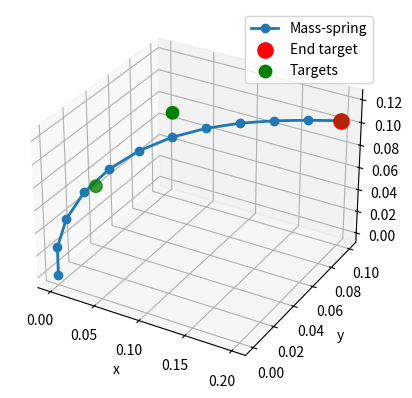

This figure's Python source:
import numpy as np
from scipy.optimize import minimize
import matplotlib.pyplot as plt

# PARAMETERS
L = 0.29
N = 12
l0 = L / (N - 1)

k_s   = 1000
k_b   = 1
k_enc = 100

p0 = np.array([0.0, 0.0, 0.0])
t0 = np.array([0.0, 0.0, 1.0])
p_end = np.array([0.20, 0.10, 0.104])

# ANGLE
def bending_angle(a, b, c):
    v1 = b - a
    v2 = c - b

    v1 /= np.linalg.norm(v1)
    v2 /= np.linalg.norm(v2)

    return np.arccos(np.clip(np.dot(v1, v2), -1.0, 1.0))

# ENERGY
def energy(x):

    p = np.zeros((N,3))

    p[0]  = p0
    p[-1] = p_end
    p[1:-1] = x.reshape((N-2,3))

    Es = 0
    for i in range(N-1):
        d = np.linalg.norm(p[i+1] - p[i])
        Es += 0.5 * k_s * (d - l0)**2

    Eb = 0
    for i in range(1, N-1):
        Eb += 0.5 * k_b * bending_angle(p[i-1], p[i], p[i+1])**2

    seg0 = p[1] - p[0]
    t = seg0 / (np.linalg.norm(seg0) + 1e-12)
    Eenc = 0.5 * k_enc * np.linalg.norm(t - t0)**2

    return Es + Eb + Eenc

# INITIALIZATION
p_init = np.zeros((N,3))
for d in range(3):
    p_init[:,d] = np.linspace(p0[d], p_end[d], N)

# OPTIMIZATION
res = minimize(energy, p_init[1:-1].flatten(), method='L-BFGS-B')

# RESULT
p = np.zeros((N,3))
p[0] = p0
p[-1] = p_end
p[1:-1] = res.x.reshape((N-2,3))

# PLOT
fig = plt.figure()
ax = fig.add_subplot(projection='3d')

ax.plot(p[:,0], p[:,1], p[:,2], '-o', lw=2, label="Mass-spring")

ax.scatter(p_end[0], p_end[1], p_end[2],
           color='red', s=120, label='End target')

targets = np.array([
    [0.02, 0.02, 0.068],
    [0.07, 0.05, 0.120],
    [0.20, 0.10, 0.104],
])

ax.scatter(targets[:,0], targets[:,1], targets[:,2],
           color='green', s=80, label='Targets')

ax.set_xlabel('x')
ax.set_ylabel('y')
ax.set_zlabel('z')

ax.legend()
plt.show()
